Photos from the image-classification dataset "dataset-glomeruli" in the GitHub repository fauzanaqil/combination-deep-transfer-learning. Its 3 classes are: focal, normal, sclerosed.

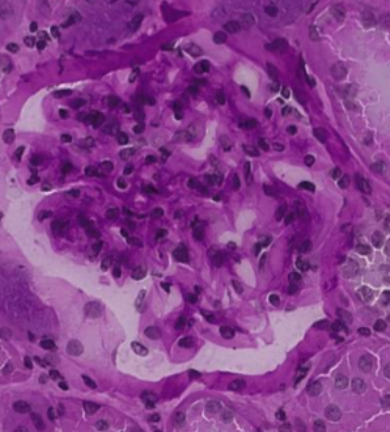
Label: normal

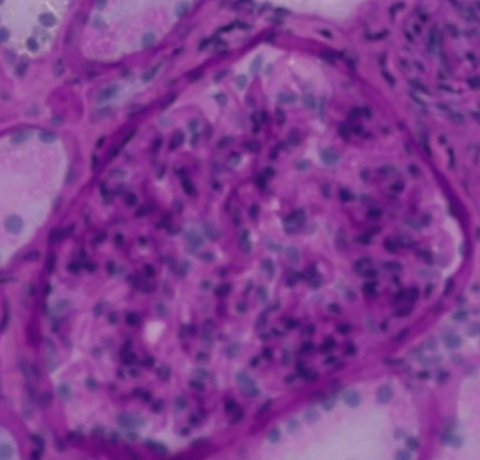
Label: focal

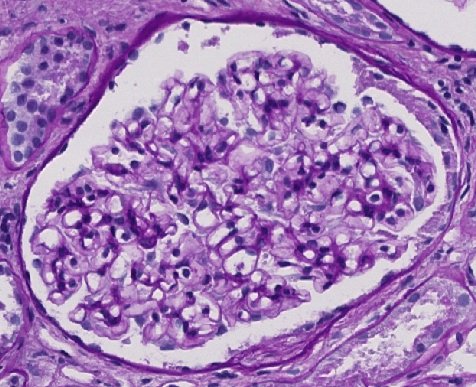
Label: normal

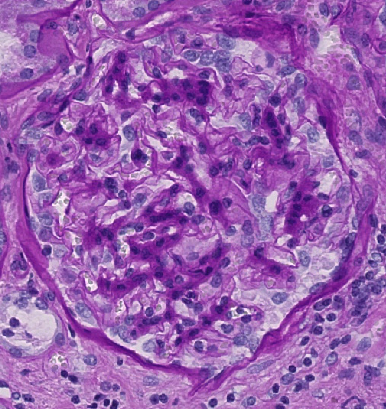
Label: sclerosed

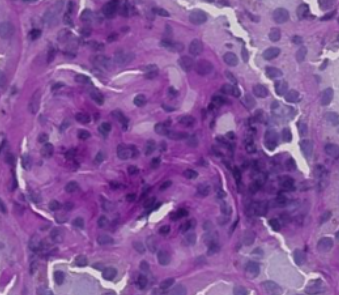
Label: sclerosed

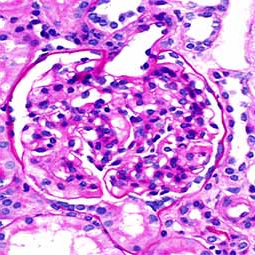
Label: focal
